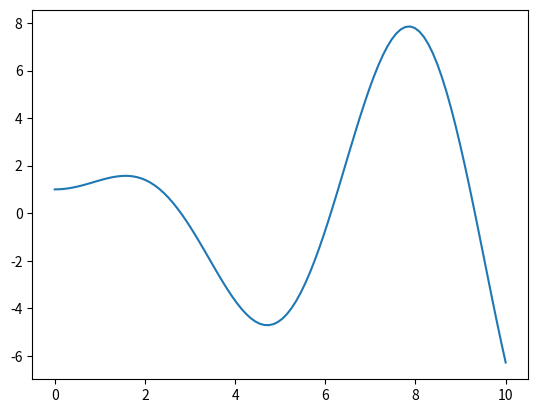

Python code for this plot:
import numpy as np
import matplotlib.pyplot as plt

def draw_linear_curve():
    x = np.linspace(0, 10, 100)
    y = x * np.sin(x) + np.cos(x)
    plt.plot(x, y)
    plt.show()

if __name__ == "__main__":
    draw_linear_curve()
